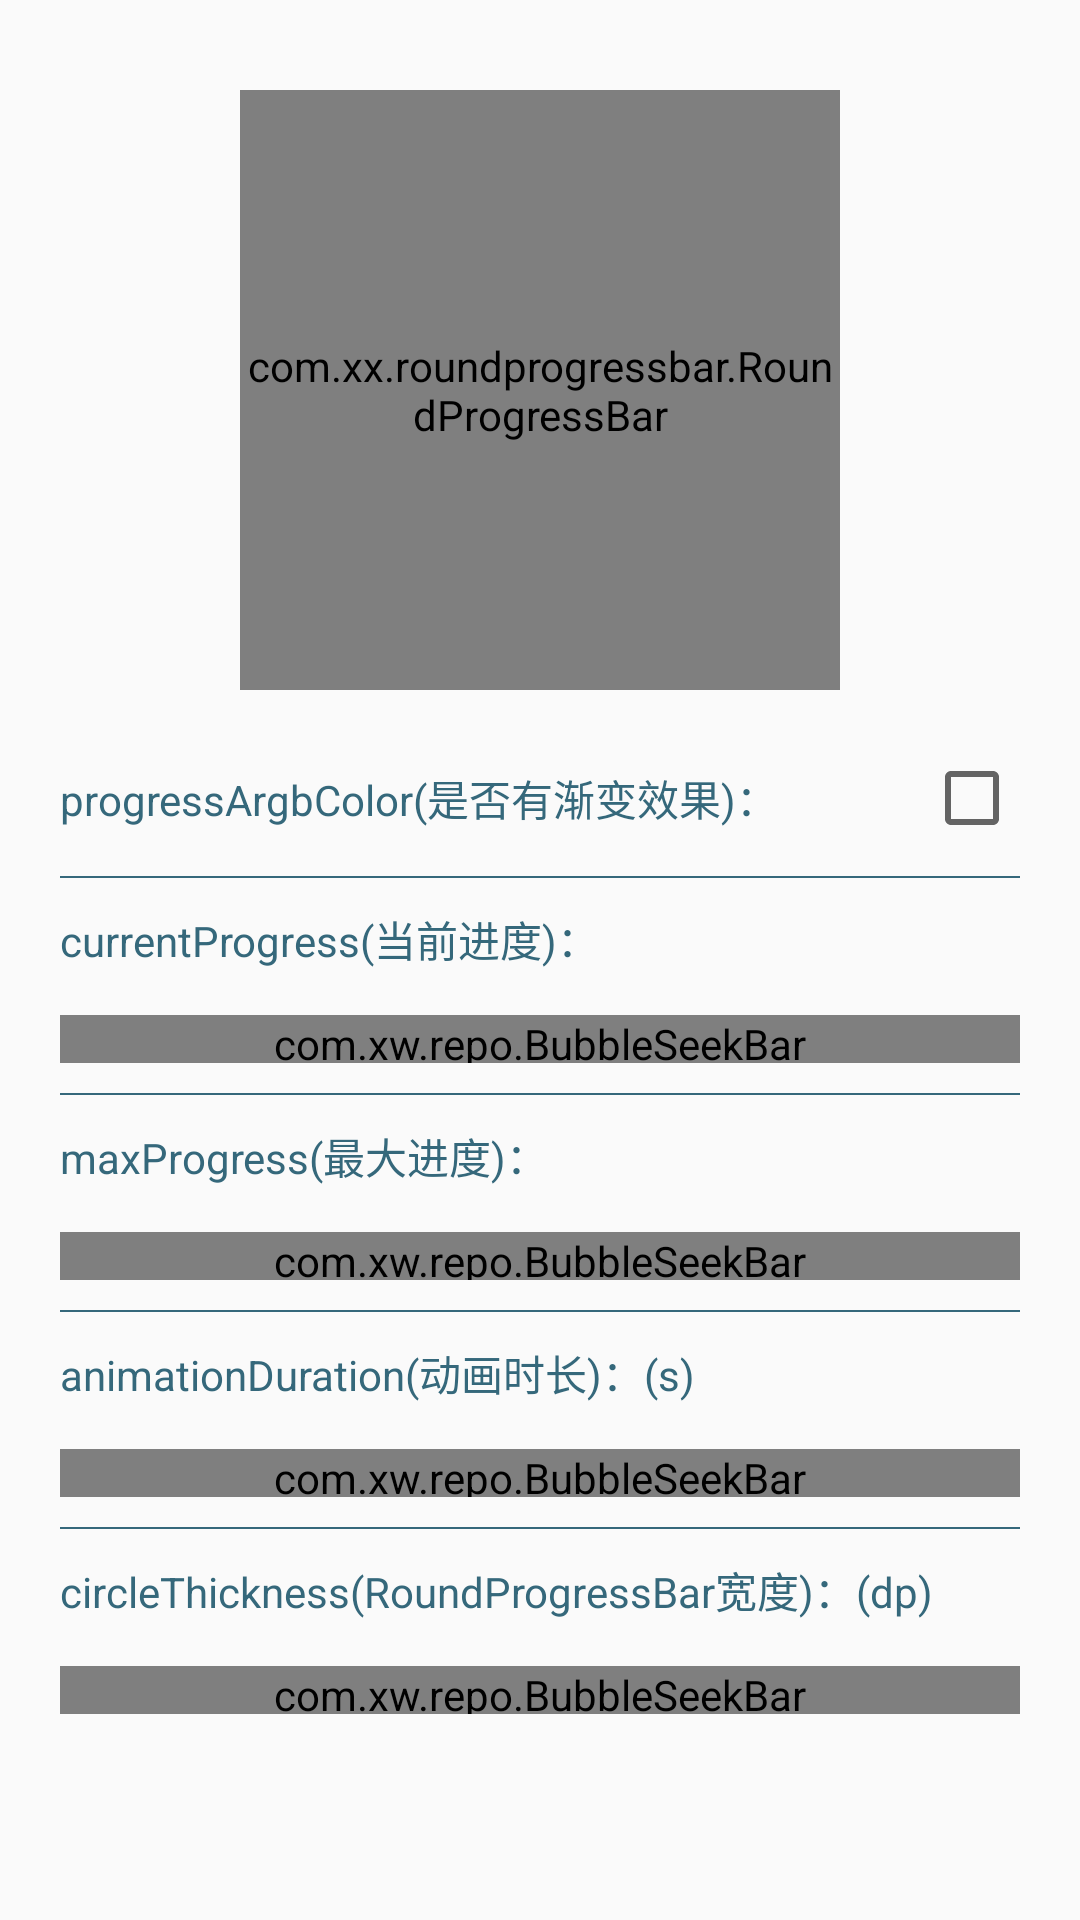

This screen was rendered from an Android layout file. Write that file and the resources it references.
<!-- AndroidManifest.xml: application theme AppTheme -->
<!-- res/layout/fragment_round_progress.xml -->
<?xml version="1.0" encoding="utf-8"?>
<android.support.v4.widget.NestedScrollView xmlns:android="http://schemas.android.com/apk/res/android"
    xmlns:app="http://schemas.android.com/apk/res-auto"
    android:layout_width="match_parent"
    android:layout_height="match_parent">

    <LinearLayout
        android:layout_width="match_parent"
        android:orientation="vertical"
        android:layout_height="wrap_content">

        <com.xx.roundprogressbar.RoundProgressBar
            android:id="@+id/rpb"
            android:layout_marginTop="30dp"
            android:layout_width="200dp"
            android:layout_gravity="center_horizontal"
            android:layout_height="200dp" />


            <LinearLayout
                android:layout_width="match_parent"
                android:layout_height="wrap_content"
                android:padding="20dp"
                android:orientation="vertical">

                <RelativeLayout
                    android:layout_width="match_parent"
                    android:orientation="horizontal"
                    android:layout_height="wrap_content">

                    <TextView
                        android:layout_width="wrap_content"
                        android:textColor="@color/colorAccent"
                        android:layout_centerVertical="true"
                        android:text="@string/progressargbcolor"
                        android:layout_height="wrap_content" />

                    <CheckBox
                        android:layout_width="wrap_content"
                        android:layout_alignParentRight="true"
                        android:id="@+id/cb_arg_color"
                        android:layout_height="wrap_content" />

                </RelativeLayout>

                <View
                    android:layout_width="match_parent"
                    android:layout_height="0.5dp"
                    android:layout_marginTop="10dp"
                    android:layout_marginBottom="10dp"
                    android:background="@color/colorAccent"/>

                <TextView
                    android:layout_width="wrap_content"
                    android:text="@string/currentprogress"
                    android:textColor="@color/colorAccent"
                    android:layout_height="wrap_content" />

                <com.xw.repo.BubbleSeekBar
                    android:id="@+id/bsb_current"
                    android:layout_width="match_parent"
                    android:layout_height="16dp"
                    android:layout_marginTop="15dp"
                    app:bsb_show_section_mark="true"
                    app:bsb_second_track_color="@color/progress_end"
                    app:bsb_is_float_type="true"
                    app:bsb_progress="100"
                    app:bsb_max="100.0"
                    app:bsb_section_count="1"
                    app:bsb_show_section_text="true"
                    app:bsb_show_thumb_text="true"/>

                <View
                    android:layout_width="match_parent"
                    android:layout_height="0.5dp"
                    android:layout_marginTop="10dp"
                    android:layout_marginBottom="10dp"
                    android:background="@color/colorAccent"/>

                <TextView
                    android:layout_width="wrap_content"
                    android:text="@string/maxprogress"
                    android:textColor="@color/colorAccent"
                    android:layout_height="wrap_content" />

                <com.xw.repo.BubbleSeekBar
                    android:id="@+id/bsb_max"
                    android:layout_width="match_parent"
                    android:layout_height="16dp"
                    android:layout_marginTop="15dp"
                    app:bsb_min="100"
                    app:bsb_max="500"
                    app:bsb_section_text_position="below_section_mark"

                    app:bsb_section_count="4"
                    app:bsb_touch_to_seek="true"
                    app:bsb_auto_adjust_section_mark="true"
                    app:bsb_show_section_mark="true"
                    app:bsb_second_track_color="@color/progress_end"
                    app:bsb_show_section_text="true"
                    app:bsb_show_thumb_text="true"/>

                <View
                    android:layout_width="match_parent"
                    android:layout_height="0.5dp"
                    android:layout_marginTop="10dp"
                    android:layout_marginBottom="10dp"
                    android:background="@color/colorAccent"/>

                <TextView
                    android:layout_width="wrap_content"
                    android:text="@string/animationduration"
                    android:textColor="@color/colorAccent"
                    android:layout_height="wrap_content" />

                <com.xw.repo.BubbleSeekBar
                    android:id="@+id/bsb_duration"
                    app:bsb_min="0"
                    app:bsb_max="5"
                    android:layout_width="match_parent"
                    android:layout_height="16dp"
                    android:layout_marginTop="15dp"
                    app:bsb_show_section_mark="true"
                    app:bsb_section_count="10"
                    app:bsb_progress="1"
                    app:bsb_second_track_color="@color/progress_end"
                    app:bsb_touch_to_seek="true"
                    app:bsb_auto_adjust_section_mark="true"
                    app:bsb_show_section_text="true"
                    app:bsb_section_text_position="below_section_mark"
                    app:bsb_show_thumb_text="true"/>
                <View
                    android:layout_width="match_parent"
                    android:layout_height="0.5dp"
                    android:layout_marginTop="10dp"
                    android:layout_marginBottom="10dp"
                    android:background="@color/colorAccent"/>
                <TextView
                    android:layout_width="wrap_content"
                    android:text="@string/circlethickness"
                    android:textColor="@color/colorAccent"
                    android:layout_height="wrap_content" />

                <com.xw.repo.BubbleSeekBar
                    android:id="@+id/bsb_circleThickness"
                    app:bsb_min="1"
                    app:bsb_max="15"
                    android:layout_width="match_parent"
                    android:layout_height="16dp"
                    android:layout_marginTop="15dp"
                    app:bsb_show_section_mark="true"
                    app:bsb_second_track_color="@color/progress_end"
                    app:bsb_touch_to_seek="true"
                    app:bsb_auto_adjust_section_mark="true"
                    app:bsb_section_count="14"
                    app:bsb_progress="10"
                    app:bsb_show_section_text="true"
                    app:bsb_section_text_position="below_section_mark"
                    app:bsb_show_thumb_text="true"/>

            </LinearLayout>

    </LinearLayout>
</android.support.v4.widget.NestedScrollView>
<!-- resources referenced by this layout -->
<resources>
  <color name="colorAccent">#35687B</color>
  <color name="progress_end">#f14a34</color>
  <string name="animationduration">animationDuration(动画时长)：(s)</string>
  <string name="circlethickness">circleThickness(RoundProgressBar宽度)：(dp)</string>
  <string name="currentprogress">currentProgress(当前进度)：</string>
  <string name="maxprogress">maxProgress(最大进度)：</string>
  <string name="progressargbcolor">progressArgbColor(是否有渐变效果)：</string>
  <style name="AppTheme" parent="Theme.AppCompat.Light.NoActionBar">
          
          <item name="colorPrimary">@color/mainColor</item>
          <item name="colorPrimaryDark">@color/colorPrimaryDark</item>
          <item name="colorAccent">@color/colorAccent</item>
      </style>
  <color name="mainColor">#35687B</color>
  <color name="colorPrimaryDark">#35687B</color>
</resources>
